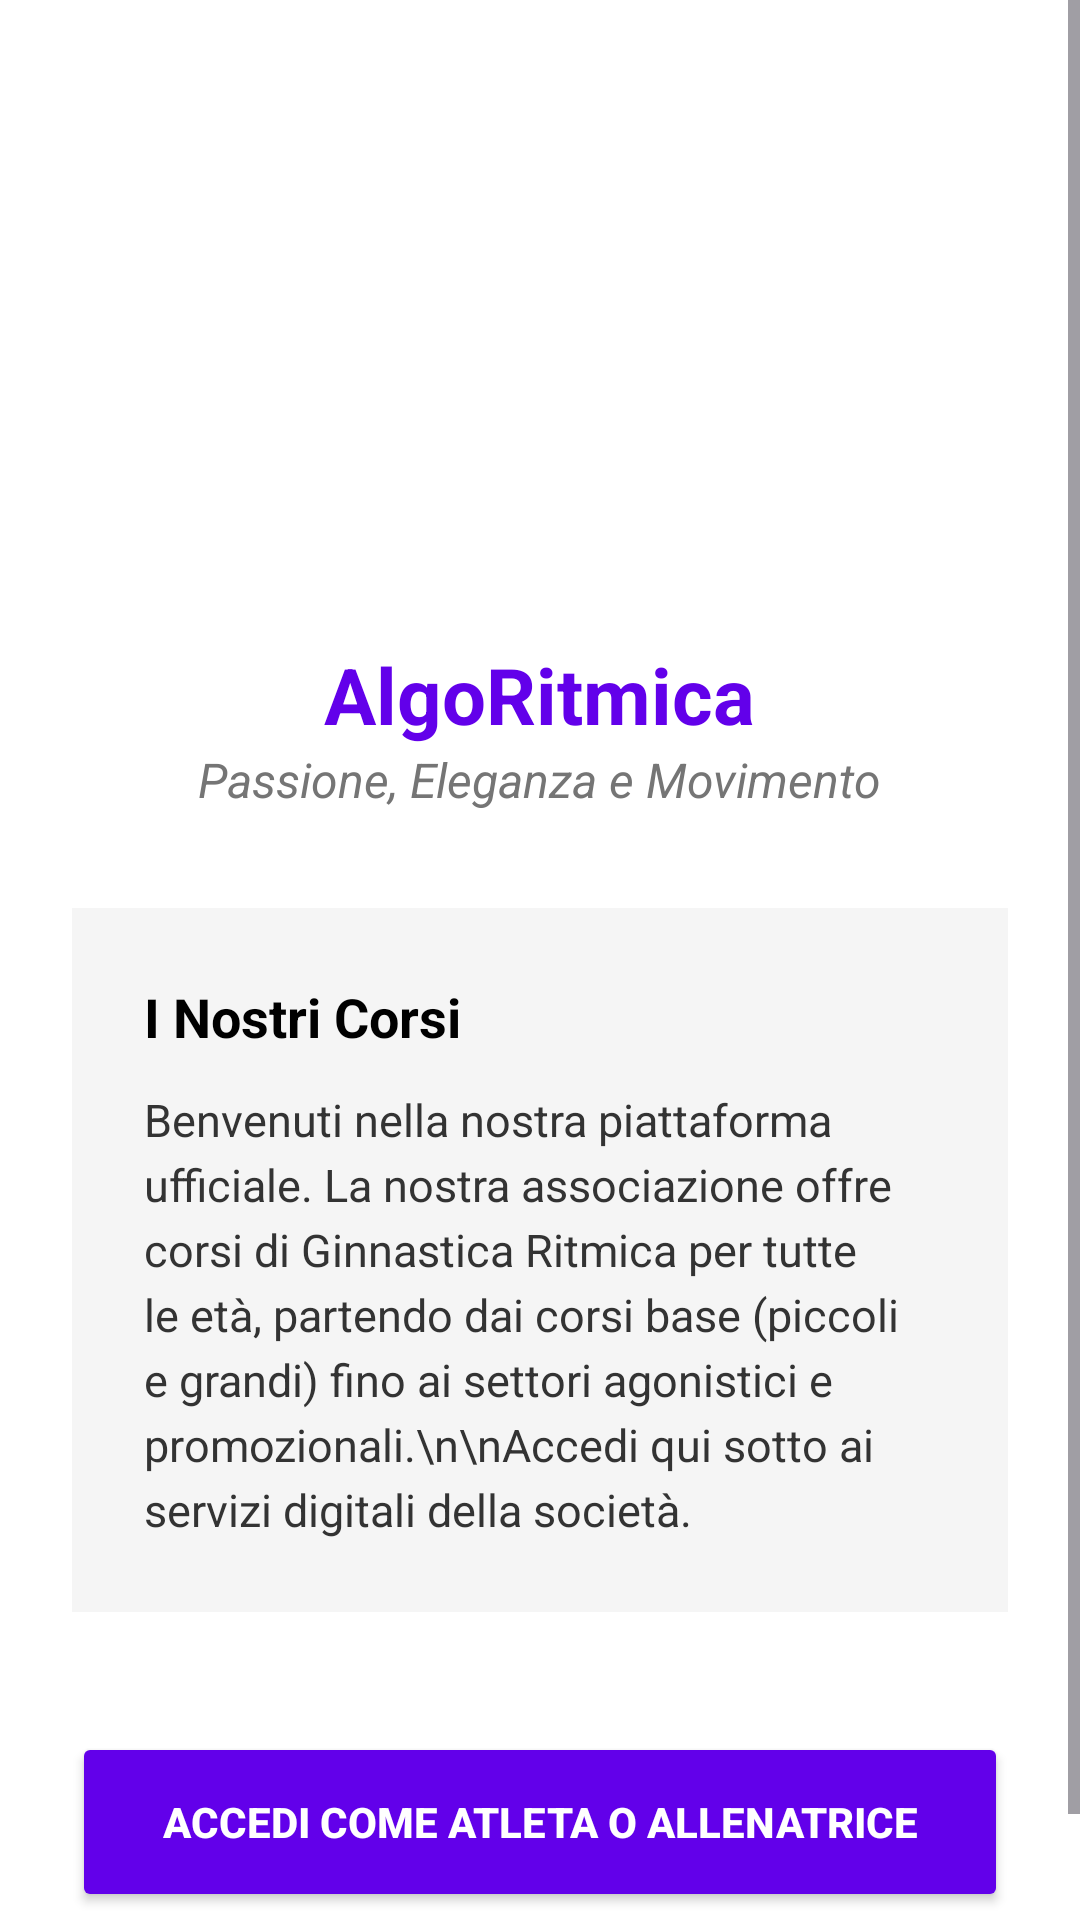

Here is an Android app screen rendered from its layout file. Give the layout XML and the strings, colors and styles it references.
<!-- AndroidManifest.xml: application theme Theme.GinnasticaRitmica -->
<!-- res/layout/fragment_home_info.xml -->
<?xml version="1.0" encoding="utf-8"?>
<layout xmlns:android="http://schemas.android.com/apk/res/android"
    xmlns:tools="http://schemas.android.com/tools"
    tools:ignore="HardcodedText, TextContrastCheck, VisualLintButtonSize, VisualLintTextFieldSize">

    <ScrollView
        android:layout_width="match_parent"
        android:layout_height="match_parent"
        android:fillViewport="true"
        android:background="@color/sfondo_app">

        <LinearLayout
            android:layout_width="match_parent"
            android:layout_height="wrap_content"
            android:orientation="vertical"
            android:padding="24dp"
            android:gravity="center_horizontal">

            <ImageView
                android:id="@+id/imgLogoHome"
                android:layout_width="150dp"
                android:layout_height="150dp"
                android:src="@drawable/icona"
                android:contentDescription="Logo della società Ritmica La Torre"
                android:layout_gravity="center"
                android:layout_marginBottom="24dp" />
            <TextView
                android:layout_width="wrap_content"
                android:layout_height="wrap_content"
                android:text="AlgoRitmica"
                android:textSize="26sp"
                android:textStyle="bold"
                android:textColor="@color/viola_torre"
                android:layout_marginTop="16dp"
                android:textAlignment="center"/>

            <TextView
                android:layout_width="wrap_content"
                android:layout_height="wrap_content"
                android:layout_marginBottom="32dp"
                android:text="Passione, Eleganza e Movimento"
                android:textColor="#757575"
                android:textSize="16sp"
                android:textStyle="italic" />


            <LinearLayout
                android:layout_width="match_parent"
                android:layout_height="wrap_content"
                android:orientation="vertical"
                android:background="@color/grigio_box"
                android:padding="24dp"
                android:layout_marginBottom="40dp">

                <TextView
                    android:layout_width="wrap_content"
                    android:layout_height="wrap_content"
                    android:text="I Nostri Corsi"
                    android:textColor="@color/testo_titoli"
                    android:textStyle="bold"
                    android:textSize="18sp"
                    android:layout_marginBottom="12dp"/>

                <TextView
                    android:layout_width="match_parent"
                    android:layout_height="wrap_content"
                    android:text="Benvenuti nella nostra piattaforma ufficiale. La nostra associazione offre corsi di Ginnastica Ritmica per tutte le età, partendo dai corsi base (piccoli e grandi) fino ai settori agonistici e promozionali.\n\nAccedi qui sotto ai servizi digitali della società."
                    android:textColor="@color/testo_sottotitoli"
                    android:textSize="15sp"
                    android:lineSpacingExtra="4dp"/>
            </LinearLayout>

            <Button
                android:id="@+id/btnAccedi"
                android:layout_width="match_parent"
                android:layout_height="60dp"
                android:text="Accedi come atleta o allenatrice"
                android:backgroundTint="@color/viola_torre"
                android:textColor="@android:color/white"
                android:textStyle="bold"
                android:layout_marginBottom="16dp"/>

        </LinearLayout>
    </ScrollView>
</layout>
<!-- resources referenced by this layout -->
<resources>
  <color name="grigio_box">#F5F5F5</color>
  <color name="sfondo_app">#FFFFFF</color>
  <color name="testo_sottotitoli">#333333</color>
  <color name="testo_titoli">#000000</color>
  <color name="viola_torre">#6200EA</color>
  <style name="Theme.GinnasticaRitmica" parent="Base.Theme.GinnasticaRitmica" />
  <style name="Base.Theme.GinnasticaRitmica" parent="Theme.Material3.DayNight.NoActionBar">
          
  
          
          <item name="popupMenuStyle">@style/StileNuvoletta</item>
      </style>
  <style name="StileNuvoletta" parent="Widget.Material3.PopupMenu">
          <item name="android:popupBackground">@drawable/bg_popup_rounded</item>
          <item name="overlapAnchor">false</item>
      </style>
  <!-- drawable bg_popup_rounded (drawable) -->
  <?xml version="1.0" encoding="utf-8"?>
  <shape xmlns:android="http://schemas.android.com/apk/res/android">
      
      <solid android:color="#F8F6FA" />
      
      <corners android:radius="16dp" />
  </shape>
</resources>
